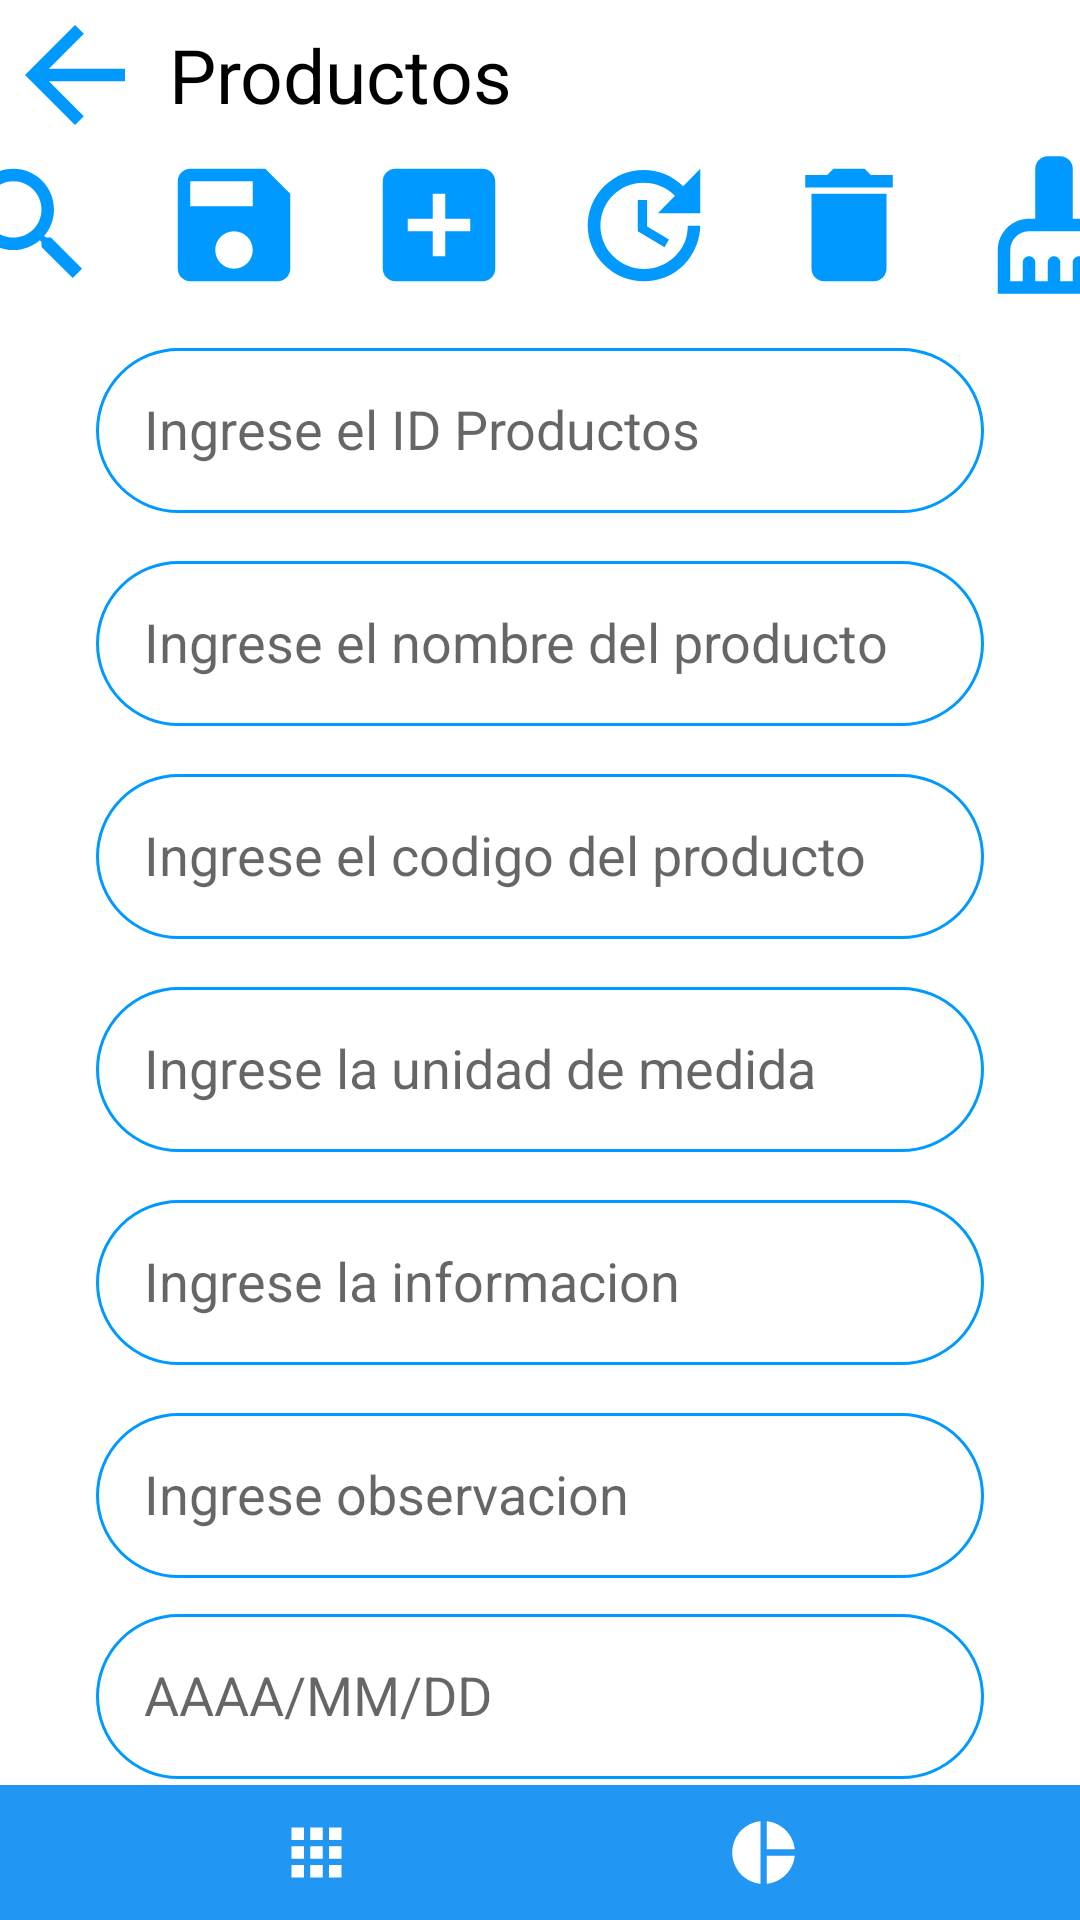

The Android layout XML behind this screen, and the referenced resources:
<!-- AndroidManifest.xml: application theme Theme.AppFacturingV14 -->
<!-- res/layout/activity_interfaz_productos.xml -->
<?xml version="1.0" encoding="utf-8"?>
<androidx.constraintlayout.widget.ConstraintLayout xmlns:android="http://schemas.android.com/apk/res/android"
    xmlns:app="http://schemas.android.com/apk/res-auto"
    xmlns:tools="http://schemas.android.com/tools"
    android:layout_width="match_parent"
    android:layout_height="match_parent"
    tools:context=".interfaz_productos">

    <LinearLayout
        android:layout_width="0dp"
        android:layout_height="45dp"
        android:background="#2196F3"
        android:orientation="horizontal"
        app:layout_constraintBottom_toBottomOf="parent"
        app:layout_constraintEnd_toEndOf="parent"
        app:layout_constraintStart_toStartOf="parent">

        <ImageButton
            android:id="@+id/imageButton38"
            android:layout_width="wrap_content"
            android:layout_height="match_parent"
            android:layout_weight="1"
            android:background="#2196F3"
            android:onClick="home"
            app:srcCompat="@drawable/ic_baseline_home_24" />

        <ImageButton
            android:id="@+id/imageButton39"
            android:layout_width="wrap_content"
            android:layout_height="match_parent"
            android:layout_weight="1"
            android:background="#2196F3"
            android:onClick="parametros"
            app:srcCompat="@drawable/ic_baseline_apps_24" />

        <ImageButton
            android:id="@+id/imageButton40"
            android:layout_width="wrap_content"
            android:layout_height="match_parent"
            android:layout_weight="1"
            android:background="#2196F3"
            app:srcCompat="@drawable/ic_baseline_shopping_cart_24" />

        <ImageButton
            android:id="@+id/imageButton41"
            android:layout_width="wrap_content"
            android:layout_height="match_parent"
            android:layout_weight="1"
            android:background="#2196F3"
            app:srcCompat="@drawable/ic_baseline_pie_chart_24" />

        <ImageButton
            android:id="@+id/imageButton42"
            android:layout_width="wrap_content"
            android:layout_height="match_parent"
            android:layout_weight="1"
            android:background="#2196F3"
            app:srcCompat="@drawable/ic_baseline_settings_24" />
    </LinearLayout>

    <LinearLayout
        android:id="@+id/linearLayout7"
        android:layout_width="410dp"
        android:layout_height="wrap_content"
        android:orientation="horizontal"
        tools:layout_editor_absoluteX="0dp"
        tools:layout_editor_absoluteY="0dp">

        <ImageButton
            android:id="@+id/imageButton19"
            android:layout_width="100dp"
            android:layout_height="wrap_content"
            android:layout_weight="1"
            android:background="@color/white"
            app:srcCompat="@drawable/ic_volver" />

        <TextView
            android:id="@+id/textView5"
            android:layout_width="match_parent"
            android:layout_height="match_parent"
            android:layout_weight="1"
            android:gravity="center|left"
            android:text=" Productos"
            android:textColor="@color/black"
            android:textSize="25sp" />
    </LinearLayout>

    <LinearLayout
        android:id="@+id/linearLayout2"
        android:layout_width="410dp"
        android:layout_height="wrap_content"
        android:orientation="horizontal"
        app:layout_constraintEnd_toEndOf="parent"
        app:layout_constraintStart_toStartOf="parent"
        app:layout_constraintTop_toBottomOf="@+id/linearLayout7">

        <ImageButton
            android:id="@+id/btnbuscar3"
            android:layout_width="wrap_content"
            android:layout_height="wrap_content"
            android:layout_weight="1"
            android:background="@color/white"
            app:srcCompat="@drawable/ic_buscar" />

        <ImageButton
            android:id="@+id/btnguardar3"
            android:layout_width="wrap_content"
            android:layout_height="wrap_content"
            android:layout_weight="1"
            android:background="@color/white"
            app:srcCompat="@drawable/ic_guardar" />

        <ImageButton
            android:id="@+id/btnagregar3"
            android:layout_width="wrap_content"
            android:layout_height="wrap_content"
            android:layout_weight="1"
            android:background="@color/white"
            app:srcCompat="@drawable/ic_aniadir" />

        <ImageButton
            android:id="@+id/btnactualizar3"
            android:layout_width="wrap_content"
            android:layout_height="wrap_content"
            android:layout_weight="1"
            android:background="@color/white"
            app:srcCompat="@drawable/ic_actualizar" />

        <ImageButton
            android:id="@+id/btneliminar3"
            android:layout_width="wrap_content"
            android:layout_height="wrap_content"
            android:layout_weight="1"
            android:background="@color/white"
            app:srcCompat="@drawable/ic_eliminar" />

        <ImageButton
            android:id="@+id/btnlimpiar3"
            android:layout_width="wrap_content"
            android:layout_height="wrap_content"
            android:layout_weight="1"
            android:background="@color/white"
            app:srcCompat="@drawable/ic_limpiar" />

    </LinearLayout>

    <EditText
        android:id="@+id/txtidproductos"
        android:layout_width="0dp"
        android:layout_height="55dp"
        android:layout_marginStart="32dp"
        android:layout_marginLeft="32dp"
        android:layout_marginTop="16dp"
        android:layout_marginEnd="32dp"
        android:layout_marginRight="32dp"
        android:layout_weight="1"
        android:background="@drawable/round_border"
        android:ems="10"
        android:hint="Ingrese el ID Productos"
        android:inputType="textPersonName"
        android:padding="16dp"
        app:layout_constraintEnd_toEndOf="parent"
        app:layout_constraintHorizontal_bias="0.0"
        app:layout_constraintStart_toStartOf="parent"
        app:layout_constraintTop_toBottomOf="@+id/linearLayout2" />

    <EditText
        android:id="@+id/txtnombreproducto"
        android:layout_width="0dp"
        android:layout_height="55dp"
        android:layout_marginStart="32dp"
        android:layout_marginLeft="32dp"
        android:layout_marginTop="16dp"
        android:layout_marginEnd="32dp"
        android:layout_marginRight="32dp"
        android:layout_weight="1"
        android:background="@drawable/round_border"
        android:ems="10"
        android:hint="Ingrese el nombre del producto"
        android:inputType="textPersonName"
        android:padding="16dp"
        app:layout_constraintEnd_toEndOf="parent"
        app:layout_constraintHorizontal_bias="0.0"
        app:layout_constraintStart_toStartOf="parent"
        app:layout_constraintTop_toBottomOf="@+id/txtidproductos" />

    <EditText
        android:id="@+id/txtfecha"
        android:layout_width="0dp"
        android:layout_height="55dp"
        android:layout_marginStart="32dp"
        android:layout_marginLeft="32dp"
        android:layout_marginTop="12dp"
        android:layout_marginEnd="32dp"
        android:layout_marginRight="32dp"
        android:layout_weight="1"
        android:background="@drawable/round_border"
        android:ems="10"
        android:hint="AAAA/MM/DD"
        android:inputType="textPersonName"
        android:padding="16dp"
        app:layout_constraintEnd_toEndOf="parent"
        app:layout_constraintHorizontal_bias="0.0"
        app:layout_constraintStart_toStartOf="parent"
        app:layout_constraintTop_toBottomOf="@+id/txtobservacion" />

    <EditText
        android:id="@+id/txtobservacion"
        android:layout_width="0dp"
        android:layout_height="55dp"
        android:layout_marginStart="32dp"
        android:layout_marginLeft="32dp"
        android:layout_marginTop="16dp"
        android:layout_marginEnd="32dp"
        android:layout_marginRight="32dp"
        android:layout_marginBottom="18dp"
        android:layout_weight="1"
        android:background="@drawable/round_border"
        android:ems="10"
        android:hint="Ingrese observacion"
        android:inputType="textPersonName"
        android:padding="16dp"
        app:layout_constraintBottom_toTopOf="@+id/txtfecha"
        app:layout_constraintEnd_toEndOf="parent"
        app:layout_constraintHorizontal_bias="0.0"
        app:layout_constraintStart_toStartOf="parent"
        app:layout_constraintTop_toBottomOf="@+id/txtinformacion" />

    <EditText
        android:id="@+id/txtinformacion"
        android:layout_width="0dp"
        android:layout_height="55dp"
        android:layout_marginStart="32dp"
        android:layout_marginLeft="32dp"
        android:layout_marginTop="16dp"
        android:layout_marginEnd="32dp"
        android:layout_marginRight="32dp"
        android:layout_weight="1"
        android:background="@drawable/round_border"
        android:ems="10"
        android:hint="Ingrese la informacion"
        android:inputType="textPersonName"
        android:padding="16dp"
        app:layout_constraintEnd_toEndOf="parent"
        app:layout_constraintHorizontal_bias="0.0"
        app:layout_constraintStart_toStartOf="parent"
        app:layout_constraintTop_toBottomOf="@+id/txtunidadmedida" />

    <EditText
        android:id="@+id/txtunidadmedida"
        android:layout_width="0dp"
        android:layout_height="55dp"
        android:layout_marginStart="32dp"
        android:layout_marginLeft="32dp"
        android:layout_marginTop="16dp"
        android:layout_marginEnd="32dp"
        android:layout_marginRight="32dp"
        android:layout_weight="1"
        android:background="@drawable/round_border"
        android:ems="10"
        android:hint="Ingrese la unidad de medida"
        android:inputType="textPersonName"
        android:padding="16dp"
        app:layout_constraintEnd_toEndOf="parent"
        app:layout_constraintHorizontal_bias="0.0"
        app:layout_constraintStart_toStartOf="parent"
        app:layout_constraintTop_toBottomOf="@+id/txtcodigoproducto" />

    <EditText
        android:id="@+id/txtcodigoproducto"
        android:layout_width="0dp"
        android:layout_height="55dp"
        android:layout_marginStart="32dp"
        android:layout_marginLeft="32dp"
        android:layout_marginTop="16dp"
        android:layout_marginEnd="32dp"
        android:layout_marginRight="32dp"
        android:layout_weight="1"
        android:background="@drawable/round_border"
        android:ems="10"
        android:hint="Ingrese el codigo del producto"
        android:inputType="textPersonName"
        android:padding="16dp"
        app:layout_constraintEnd_toEndOf="parent"
        app:layout_constraintHorizontal_bias="0.0"
        app:layout_constraintStart_toStartOf="parent"
        app:layout_constraintTop_toBottomOf="@+id/txtnombreproducto" />

</androidx.constraintlayout.widget.ConstraintLayout>
<!-- resources referenced by this layout -->
<resources>
  <!-- drawable ic_aniadir (drawable) -->
  <vector android:height="50dp" android:tint="#0099FF"
      android:viewportHeight="24" android:viewportWidth="24"
      android:width="50dp" xmlns:android="http://schemas.android.com/apk/res/android">
      <path android:fillColor="@android:color/white" android:pathData="M19,3L5,3c-1.11,0 -2,0.9 -2,2v14c0,1.1 0.89,2 2,2h14c1.1,0 2,-0.9 2,-2L21,5c0,-1.1 -0.9,-2 -2,-2zM17,13h-4v4h-2v-4L7,13v-2h4L11,7h2v4h4v2z"/>
  </vector>
  <!-- drawable ic_baseline_apps_24 (drawable) -->
  <vector android:height="25dp" android:tint="#FFFFFF"
      android:viewportHeight="24" android:viewportWidth="24"
      android:width="25dp" xmlns:android="http://schemas.android.com/apk/res/android">
      <path android:fillColor="@android:color/white" android:pathData="M4,8h4L8,4L4,4v4zM10,20h4v-4h-4v4zM4,20h4v-4L4,16v4zM4,14h4v-4L4,10v4zM10,14h4v-4h-4v4zM16,4v4h4L20,4h-4zM10,8h4L14,4h-4v4zM16,14h4v-4h-4v4zM16,20h4v-4h-4v4z"/>
  </vector>
  <!-- drawable ic_baseline_pie_chart_24 (drawable) -->
  <vector android:height="25dp" android:tint="#FFFFFF"
      android:viewportHeight="24" android:viewportWidth="24"
      android:width="25dp" xmlns:android="http://schemas.android.com/apk/res/android">
      <path android:fillColor="@android:color/white" android:pathData="M11,2v20c-5.07,-0.5 -9,-4.79 -9,-10s3.93,-9.5 9,-10zM13.03,2v8.99L22,10.99c-0.47,-4.74 -4.24,-8.52 -8.97,-8.99zM13.03,13.01L13.03,22c4.74,-0.47 8.5,-4.25 8.97,-8.99h-8.97z"/>
  </vector>
  <!-- drawable ic_buscar (drawable) -->
  <vector android:height="50dp" android:tint="#0099FF"
      android:viewportHeight="24" android:viewportWidth="24"
      android:width="50dp" xmlns:android="http://schemas.android.com/apk/res/android">
      <path android:fillColor="@android:color/white" android:pathData="M15.5,14h-0.79l-0.28,-0.27C15.41,12.59 16,11.11 16,9.5 16,5.91 13.09,3 9.5,3S3,5.91 3,9.5 5.91,16 9.5,16c1.61,0 3.09,-0.59 4.23,-1.57l0.27,0.28v0.79l5,4.99L20.49,19l-4.99,-5zM9.5,14C7.01,14 5,11.99 5,9.5S7.01,5 9.5,5 14,7.01 14,9.5 11.99,14 9.5,14z"/>
  </vector>
  <!-- drawable ic_eliminar (drawable) -->
  <vector android:height="50dp" android:tint="#0099FF"
      android:viewportHeight="24" android:viewportWidth="24"
      android:width="50dp" xmlns:android="http://schemas.android.com/apk/res/android">
      <path android:fillColor="@android:color/white" android:pathData="M6,19c0,1.1 0.9,2 2,2h8c1.1,0 2,-0.9 2,-2V7H6v12zM19,4h-3.5l-1,-1h-5l-1,1H5v2h14V4z"/>
  </vector>
  <!-- drawable ic_guardar (drawable) -->
  <vector android:height="50dp" android:tint="#0099FF"
      android:viewportHeight="24" android:viewportWidth="24"
      android:width="50dp" xmlns:android="http://schemas.android.com/apk/res/android">
      <path android:fillColor="@android:color/white" android:pathData="M17,3L5,3c-1.11,0 -2,0.9 -2,2v14c0,1.1 0.89,2 2,2h14c1.1,0 2,-0.9 2,-2L21,7l-4,-4zM12,19c-1.66,0 -3,-1.34 -3,-3s1.34,-3 3,-3 3,1.34 3,3 -1.34,3 -3,3zM15,9L5,9L5,5h10v4z"/>
  </vector>
  <!-- drawable ic_volver (drawable) -->
  <vector android:autoMirrored="true" android:height="50dp"
      android:tint="#0099FF" android:viewportHeight="24"
      android:viewportWidth="24" android:width="50dp" xmlns:android="http://schemas.android.com/apk/res/android">
      <path android:fillColor="@android:color/white" android:pathData="M20,11H7.83l5.59,-5.59L12,4l-8,8 8,8 1.41,-1.41L7.83,13H20v-2z"/>
  </vector>
  <!-- drawable round_border (drawable) -->
  <?xml version="1.0" encoding="utf-8"?>
  <shape android:shape="rectangle" xmlns:android="http://schemas.android.com/apk/res/android">
      <stroke android:color="#0099ff"
          android:width="1dp" />
      <corners android:radius="100dp"/>
  
  </shape>
  <!-- not gathered from this repository: default colours our renderer supplied (Android Studio template values) -->
  <color name="black">#FF000000</color>
  <color name="white">#FFFFFFFF</color>
</resources>
